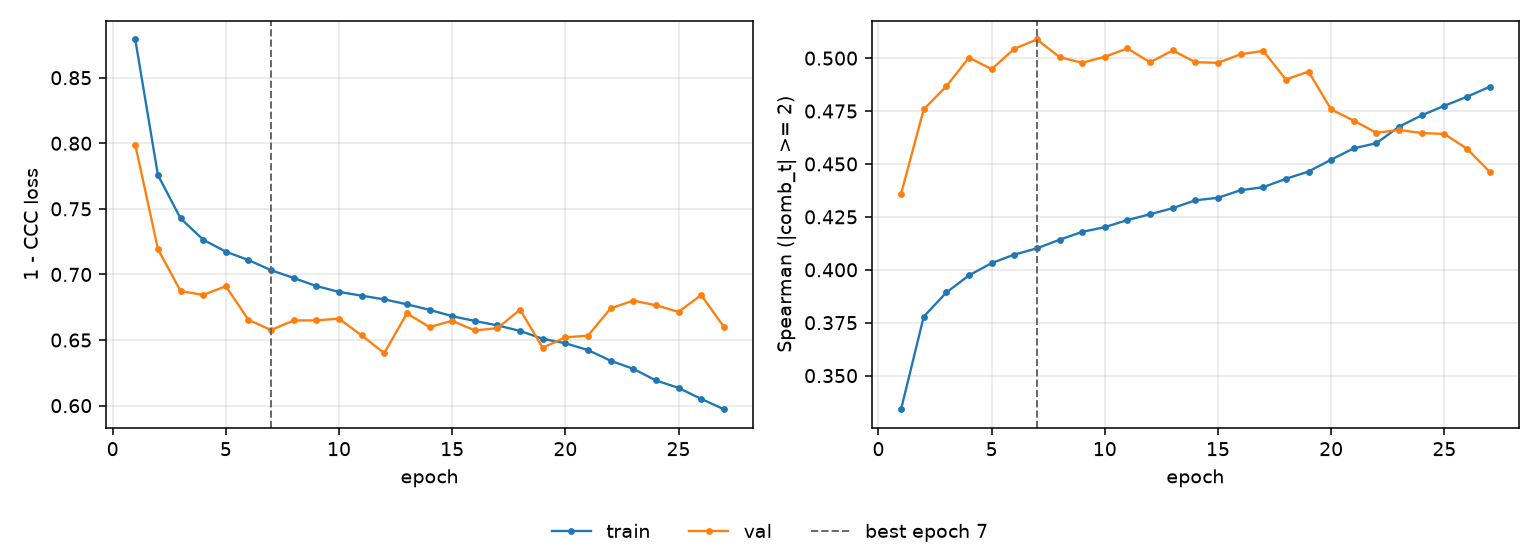

Values plotted in this chart, from the file beside it:
epoch, tr_loss, vl_loss, tr_sp, vl_sp, is_best
1, 0.8791, 0.7988, 0.3341, 0.4359, False
2, 0.7757, 0.7193, 0.3778, 0.4758, False
3, 0.7428, 0.6874, 0.3893, 0.4867, False
4, 0.7265, 0.6844, 0.3974, 0.5002, False
5, 0.7174, 0.691, 0.4032, 0.4948, False
6, 0.711, 0.6654, 0.4072, 0.5044, False
7, 0.7032, 0.6576, 0.4101, 0.5088, True
8, 0.6973, 0.6649, 0.4142, 0.5005, False
9, 0.6912, 0.665, 0.4179, 0.4978, False
10, 0.6867, 0.6663, 0.4202, 0.5006, False
11, 0.6838, 0.6535, 0.4235, 0.5046, False
12, 0.681, 0.6401, 0.4262, 0.498, False
13, 0.6772, 0.6703, 0.4291, 0.5036, False
14, 0.673, 0.6599, 0.4328, 0.4981, False
15, 0.6682, 0.6647, 0.434, 0.4978, False
16, 0.6645, 0.6573, 0.4376, 0.5018, False
17, 0.6612, 0.6591, 0.439, 0.5034, False
18, 0.6569, 0.6731, 0.443, 0.4899, False
19, 0.651, 0.6442, 0.4464, 0.4937, False
20, 0.6475, 0.652, 0.452, 0.4758, False
21, 0.6424, 0.6533, 0.4574, 0.4705, False
22, 0.6342, 0.6741, 0.4598, 0.4647, False
23, 0.628, 0.6801, 0.4676, 0.4661, False
24, 0.6192, 0.6765, 0.473, 0.4646, False
25, 0.6135, 0.6715, 0.4775, 0.4642, False
26, 0.6052, 0.6842, 0.4817, 0.4572, False
27, 0.5973, 0.6602, 0.4864, 0.4463, False
